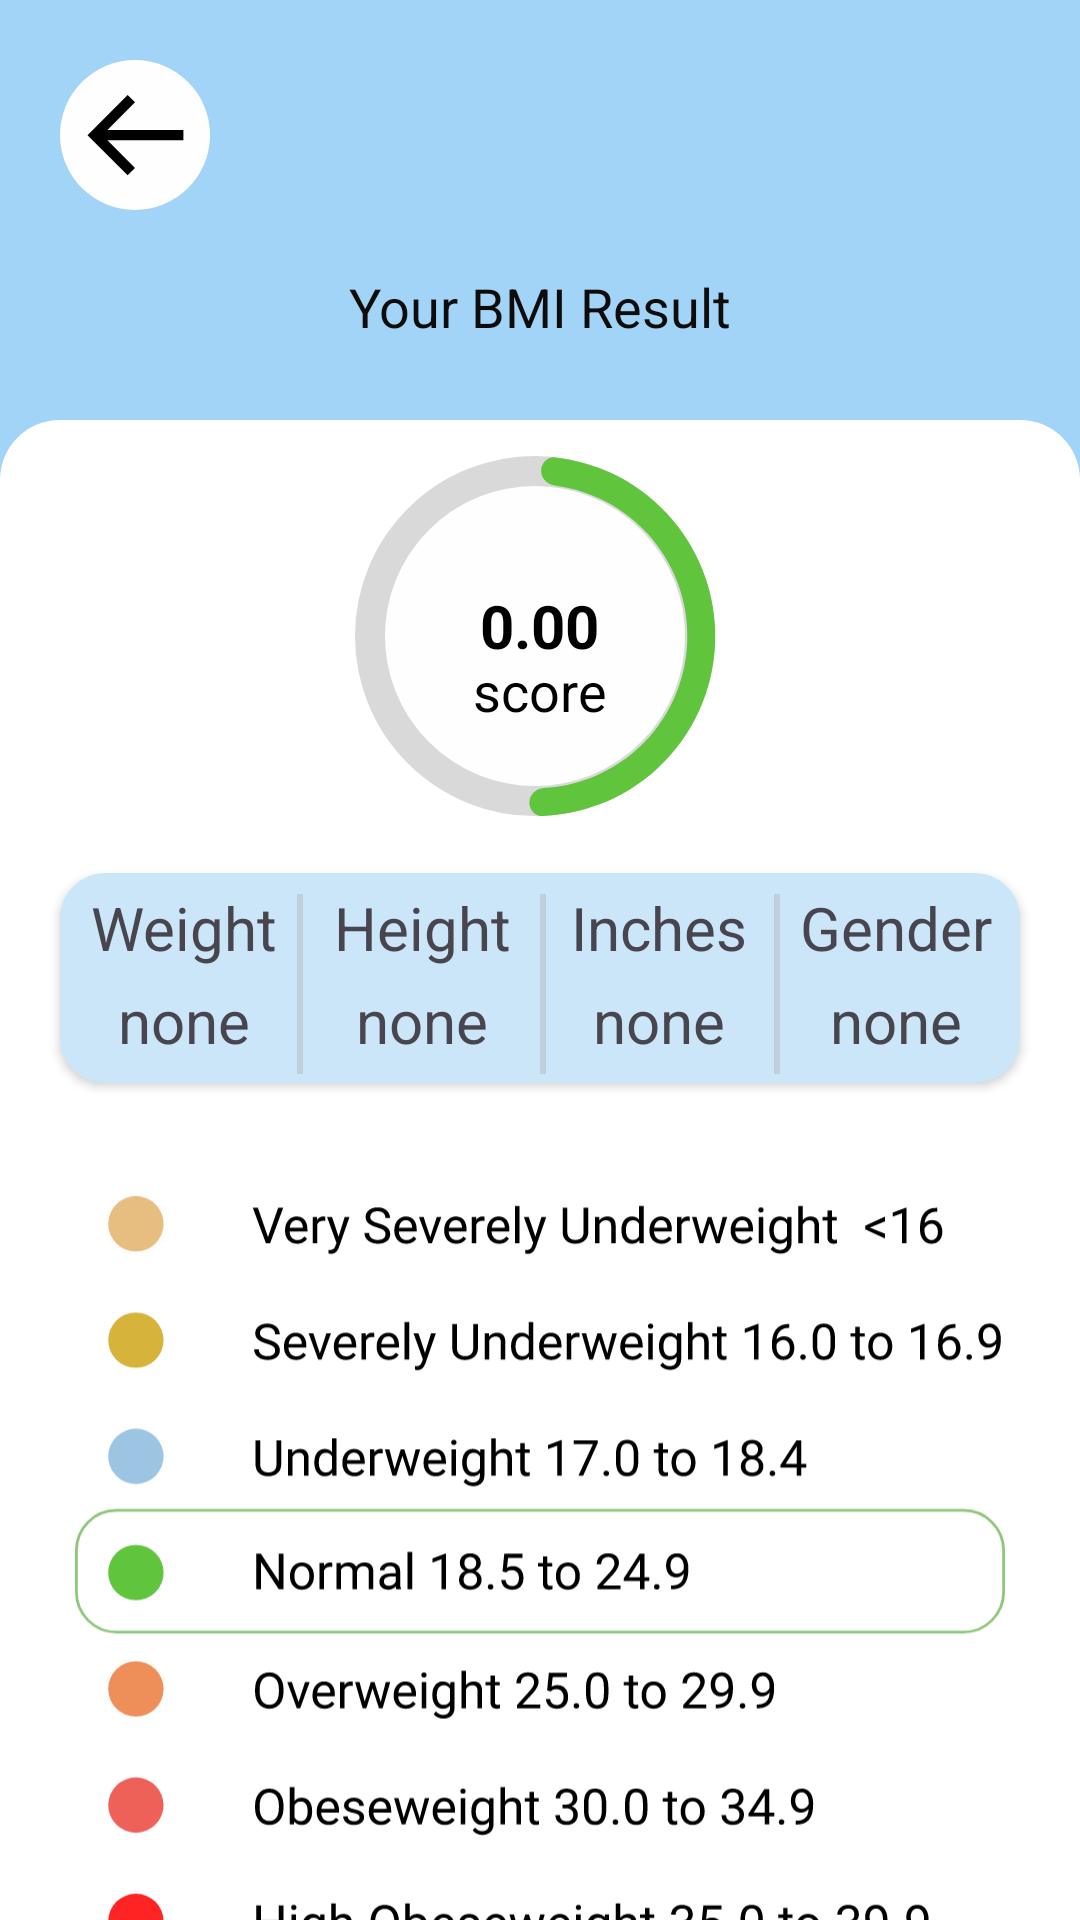

This screen was rendered from an Android layout file. Write that file and the resources it references.
<!-- AndroidManifest.xml: application theme Theme.MyApplication -->
<!-- res/layout/activity_result.xml -->
<?xml version="1.0" encoding="utf-8"?>
<ScrollView xmlns:android="http://schemas.android.com/apk/res/android"
    xmlns:app="http://schemas.android.com/apk/res-auto"
    xmlns:tools="http://schemas.android.com/tools"
    android:layout_width="match_parent"
    android:layout_height="match_parent"
    android:background="@color/main_color"
    android:orientation="vertical"
    android:scrollbars="none"
    tools:context=".MainActivity">

    <LinearLayout
        android:layout_width="match_parent"
        android:layout_height="wrap_content"
        >

        <RelativeLayout
            android:layout_width="match_parent"
            android:layout_height="match_parent"
            android:background="@color/main_color">


            <androidx.appcompat.widget.AppCompatButton
                android:id="@+id/BnBack"
                android:layout_width="50dp"
                android:layout_height="50dp"
                android:shadowColor="@color/black"
                android:layout_alignParentStart="true"
                android:layout_alignParentTop="true"
                android:layout_marginStart="20dp"
                android:layout_marginTop="20dp"
                android:background="@drawable/back_arrow_button" />

            <TextView
                android:id="@+id/result_text"
                android:layout_width="wrap_content"
                android:layout_height="wrap_content"
                android:layout_alignParentStart="true"
                android:layout_alignParentEnd="true"
                android:layout_marginStart="30dp"
                android:layout_marginTop="90dp"
                android:layout_marginEnd="30dp"
                android:maxLines="2"
                android:ellipsize="end"
                android:gravity="center"
                android:text="@string/your_bmi_result"
                android:textAppearance="@style/UserName"
                />

            <View
                android:id="@+id/rectangle"
                android:layout_width="match_parent"
                android:layout_height="match_parent"
                android:layout_alignParentStart="true"
                android:layout_alignParentTop="true"
                android:layout_marginTop="140dp"
                android:background="@drawable/splash_style_background" />


            <ImageView
                android:id="@+id/img_score"
                android:layout_width="wrap_content"
                android:layout_height="wrap_content"
                android:layout_centerHorizontal="true"
                android:layout_marginTop="150dp"
                android:src="@drawable/normal_weight_score"
                tools:ignore="ContentDescription" />

            <TextView
                android:id="@+id/display_score"
                android:layout_width="wrap_content"
                android:layout_height="wrap_content"
                android:layout_centerHorizontal="true"
                android:layout_marginTop="195dp"
                android:text="@string/_22_70"
                android:textColor="@color/black"
                android:textSize="20sp"
                android:maxLength="5"
                android:ellipsize="end"
                android:textStyle="bold" />

            <TextView
                android:id="@+id/score"
                android:layout_width="wrap_content"
                android:layout_height="wrap_content"
                android:layout_centerHorizontal="true"
                android:layout_marginTop="218dp"
                android:text="score"
                android:textColor="@color/black"
                android:textSize="18sp"
                android:ellipsize="end"
               />


            <androidx.cardview.widget.CardView
                android:id="@+id/score_card"
                android:layout_width="match_parent"
                android:layout_height="70dp"
                android:layout_below="@id/img_score"
                android:layout_marginStart="20dp"
                android:layout_marginTop="10dp"
                android:layout_marginEnd="20dp"
                android:elevation="5dp"
                app:cardBackgroundColor="#CBE6F9"
                app:cardCornerRadius="15dp">


                <LinearLayout
                    android:layout_width="match_parent"
                    android:layout_height="match_parent"
                    android:layout_margin="1.5dp"
                    android:orientation="horizontal"
                    android:weightSum="4">

                    <LinearLayout
                        android:layout_width="match_parent"
                        android:layout_height="match_parent"
                        android:layout_weight="1"
                        android:orientation="vertical">

                        <TextView
                            android:layout_width="match_parent"
                            android:layout_height="wrap_content"
                            android:gravity="center_horizontal"
                            android:paddingTop="3dp"
                            android:text="@string/weight"
                            android:textSize="20sp" />

                        <TextView
                            android:id="@+id/weight_result_text"
                            android:layout_width="match_parent"
                            android:layout_height="wrap_content"
                            android:gravity="center_horizontal"
                            android:paddingTop="4dp"
                            android:text="@string/_60"
                            android:textSize="20sp" />


                    </LinearLayout>


                    <LinearLayout
                        android:layout_width="match_parent"
                        android:layout_height="match_parent"
                        android:layout_weight="1"
                        android:orientation="vertical">

                        <TextView
                            android:layout_width="match_parent"
                            android:layout_height="wrap_content"
                            android:gravity="center_horizontal"
                            android:paddingTop="3dp"
                            android:text="@string/height"
                            android:textSize="20sp" />

                        <TextView
                            android:id="@+id/height_result_text"
                            android:layout_width="match_parent"
                            android:layout_height="wrap_content"
                            android:gravity="center_horizontal"
                            android:paddingTop="4dp"
                            android:text="@string/_5"
                            android:textSize="20sp" />


                    </LinearLayout>


                    <LinearLayout
                        android:layout_width="match_parent"
                        android:layout_height="match_parent"
                        android:layout_weight="1"
                        android:orientation="vertical">

                        <TextView
                            android:layout_width="match_parent"
                            android:layout_height="wrap_content"
                            android:gravity="center_horizontal"
                            android:paddingTop="3dp"
                            android:text="@string/inches"
                            android:textSize="20sp" />

                        <TextView
                            android:id="@+id/inches_result_text"
                            android:layout_width="match_parent"
                            android:layout_height="wrap_content"
                            android:gravity="center_horizontal"
                            android:paddingTop="4dp"
                            android:text="@string/_4"
                            android:textSize="20sp" />


                    </LinearLayout>

                    <LinearLayout
                        android:layout_width="match_parent"
                        android:layout_height="match_parent"
                        android:layout_weight="1"
                        android:orientation="vertical">

                        <TextView
                            android:layout_width="match_parent"
                            android:layout_height="wrap_content"
                            android:gravity="center_horizontal"
                            android:paddingTop="3dp"
                            android:text="Gender"
                            android:textSize="20sp" />

                        <TextView
                            android:id="@+id/gender_result_text"
                            android:layout_width="match_parent"
                            android:layout_height="wrap_content"
                            android:gravity="center_horizontal"
                            android:paddingTop="4dp"
                            android:text="@string/none"
                            android:textStyle="normal"
                            android:textSize="20sp" />


                    </LinearLayout>


                </LinearLayout>

                <View
                    android:id="@+id/line_1"
                    android:layout_width="2dp"
                    android:layout_height="60dp"
                    android:layout_below="@id/img_score"
                    android:layout_marginStart="79dp"
                    android:layout_marginTop="7dp"
                    android:background="#C1CFDD" />

                <View
                    android:id="@+id/line"
                    android:layout_width="2dp"
                    android:layout_height="60dp"
                    android:layout_below="@id/img_score"
                    android:layout_marginStart="160dp"
                    android:layout_marginTop="7dp"
                    android:background="#C1CFDD" />

                <View
                    android:id="@+id/line3"
                    android:layout_width="2dp"
                    android:layout_height="60dp"
                    android:layout_below="@id/img_score"
                    android:layout_marginStart="238dp"
                    android:layout_marginTop="7dp"
                    android:background="#C1CFDD" />


            </androidx.cardview.widget.CardView>


            <ImageView
                android:layout_width="wrap_content"
                android:layout_height="wrap_content"
                android:layout_below="@id/score_card"
                android:layout_margin="25dp"
                android:src="@drawable/weight_chart_image" />

        </RelativeLayout>

    </LinearLayout>

</ScrollView>
<!-- resources referenced by this layout -->
<resources>
  <color name="black">#FF000000</color>
  <color name="main_color">#a2d4f8</color>
  <!-- drawable back_arrow_button (drawable) -->
  <vector xmlns:android="http://schemas.android.com/apk/res/android"
      android:width="60dp"
      android:height="60dp"
      android:viewportWidth="60"
      android:viewportHeight="60">
    <path
        android:pathData="M30,30m-30,0a30,30 0,1 1,60 0a30,30 0,1 1,-60 0"
        android:fillColor="#FFFEFE"/>
    <path
        android:pathData="M49.362,27.973H18.975L30.002,16.946L27.056,14L11,30.056L27.056,46.112L30.002,43.167L18.975,32.14H49.362V27.973Z"
        android:fillColor="#000000"/>
  </vector>
  <!-- drawable normal_weight_score (drawable) -->
  <vector xmlns:android="http://schemas.android.com/apk/res/android"
      android:width="127dp"
      android:height="131dp"
      android:viewportWidth="127"
      android:viewportHeight="131">
    <path
        android:pathData="M62,62m-54.55,0a54.55,54.55 0,1 1,109.09 0a54.55,54.55 0,1 1,-109.09 0"
        android:fillColor="#FFFEFE"/>
    <path
        android:pathData="M62,62m-55,0a55,55 0,1 1,110 0a55,55 0,1 1,-110 0"
        android:strokeWidth="10"
        android:fillColor="#00000000"
        android:strokeColor="#D9D9D9"/>
    <path
        android:pathData="M64.04,6.77C64.13,4.2 66.29,2.18 68.85,2.47C75.11,3.18 81.24,4.87 86.99,7.5C94.16,10.77 100.61,15.42 105.98,21.18C111.36,26.95 115.54,33.72 118.29,41.1C121.05,48.48 122.32,56.33 122.05,64.21C121.77,72.08 119.94,79.82 116.67,86.99C113.4,94.16 108.75,100.61 102.98,105.98C97.22,111.36 90.45,115.54 83.07,118.29C77.14,120.51 70.92,121.76 64.62,122.03C62.05,122.14 60.04,119.96 60.13,117.39V117.39C60.22,114.83 62.38,112.84 64.94,112.69C70.02,112.41 75.03,111.36 79.81,109.57C86.05,107.25 91.77,103.71 96.64,99.17C101.51,94.64 105.44,89.18 108.2,83.13C110.96,77.07 112.51,70.53 112.74,63.88C112.98,57.22 111.9,50.59 109.57,44.35C107.25,38.12 103.71,32.4 99.17,27.53C94.64,22.66 89.18,18.73 83.13,15.97C78.48,13.85 73.56,12.45 68.51,11.8C65.96,11.48 63.95,9.34 64.04,6.77V6.77Z"
        android:fillColor="#60C53D"/>
  </vector>
  <!-- drawable splash_style_background (drawable) -->
  <?xml version="1.0" encoding="utf-8"?>
  <shape xmlns:android="http://schemas.android.com/apk/res/android">
  
      <solid
          android:color="@color/white"/>
  
      <corners
          android:topRightRadius="20dp"
          android:topLeftRadius="20dp"
          />
  
  </shape>
  <!-- drawable weight_chart_image: vector/xml drawable (drawable, 158882 chars, omitted) -->
  <string name="_22_70">0.00</string>
  <string name="_4">none</string>
  <string name="_5">none</string>
  <string name="_60">none</string>
  <string name="height">Height</string>
  <string name="inches">Inches</string>
  <string name="none">none</string>
  <string name="weight">Weight</string>
  <string name="your_bmi_result">Your BMI Result</string>
  <style name="UserName">
          <item name="android:textSize">18sp</item>
          <item name="android:textColor">#0F0C0C</item>
      </style>
  <style name="Theme.MyApplication" parent="Base.Theme.MyApplication" />
  <color name="white">#FFFFFFFF</color>
  <style name="Base.Theme.MyApplication" parent="Theme.Material3.DayNight.NoActionBar">
          
           <item name="colorPrimary">@color/main_color</item>
          <item name="colorPrimaryDark">@color/main_color</item>
      </style>
</resources>
